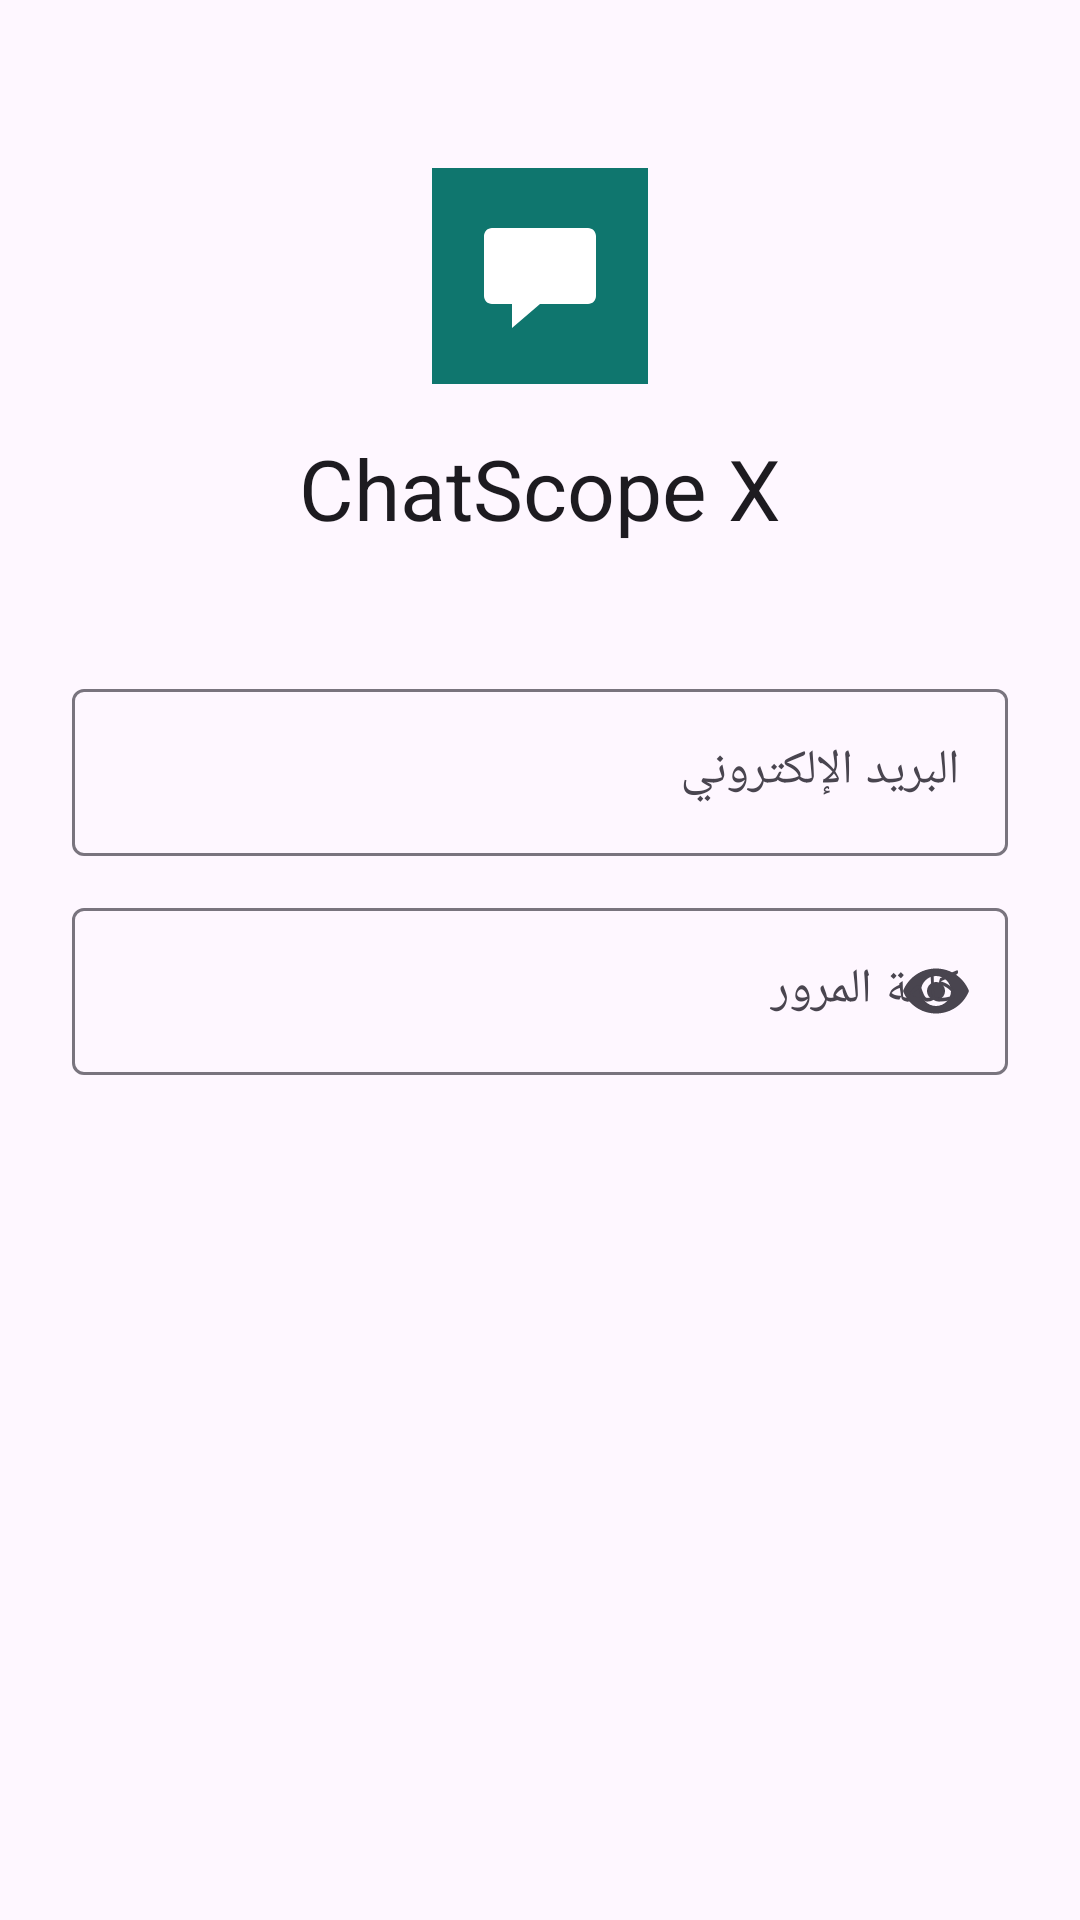

Write the Android layout XML for this screen, with the resource values it uses.
<!-- AndroidManifest.xml: application theme Theme.ChatScopeX -->
<!-- res/layout/activity_login.xml -->
<?xml version="1.0" encoding="utf-8"?>
<ScrollView xmlns:android="http://schemas.android.com/apk/res/android"
    xmlns:app="http://schemas.android.com/apk/res-auto"
    android:layout_width="match_parent" android:layout_height="match_parent" android:fillViewport="true">
    <LinearLayout android:layout_width="match_parent" android:layout_height="wrap_content"
        android:gravity="center_horizontal" android:orientation="vertical" android:padding="24dp">

        <ImageView android:layout_width="72dp" android:layout_height="72dp" android:layout_marginTop="32dp"
            android:src="@drawable/ic_launcher" android:importantForAccessibility="no" />
        <TextView android:id="@+id/title" android:layout_width="wrap_content" android:layout_height="wrap_content"
            android:layout_marginTop="16dp" android:text="@string/app_name"
            android:textAppearance="?attr/textAppearanceHeadlineMedium" />
        <TextView android:id="@+id/subtitle" android:layout_width="wrap_content" android:layout_height="wrap_content"
            android:layout_marginBottom="24dp" android:textAppearance="?attr/textAppearanceBodyMedium" />

        <com.google.android.material.textfield.TextInputLayout android:id="@+id/email_layout"
            style="@style/Widget.Material3.TextInputLayout.OutlinedBox"
            android:layout_width="match_parent" android:layout_height="wrap_content" android:hint="@string/email">
            <com.google.android.material.textfield.TextInputEditText android:id="@+id/email"
                android:layout_width="match_parent" android:layout_height="wrap_content"
                android:inputType="textEmailAddress" android:autofillHints="emailAddress" />
        </com.google.android.material.textfield.TextInputLayout>

        <com.google.android.material.textfield.TextInputLayout android:id="@+id/password_layout"
            style="@style/Widget.Material3.TextInputLayout.OutlinedBox"
            android:layout_width="match_parent" android:layout_height="wrap_content"
            android:layout_marginTop="12dp" android:hint="@string/password" app:endIconMode="password_toggle">
            <com.google.android.material.textfield.TextInputEditText android:id="@+id/password"
                android:layout_width="match_parent" android:layout_height="wrap_content"
                android:inputType="textPassword" android:autofillHints="password" />
        </com.google.android.material.textfield.TextInputLayout>

        <com.google.android.material.textfield.TextInputLayout android:id="@+id/username_layout"
            style="@style/Widget.Material3.TextInputLayout.OutlinedBox"
            android:layout_width="match_parent" android:layout_height="wrap_content"
            android:layout_marginTop="12dp" android:hint="@string/username" android:visibility="gone">
            <com.google.android.material.textfield.TextInputEditText android:id="@+id/username"
                android:layout_width="match_parent" android:layout_height="wrap_content"
                android:inputType="textVisiblePassword|textNoSuggestions" android:maxLength="20" />
        </com.google.android.material.textfield.TextInputLayout>

        <com.google.android.material.textfield.TextInputLayout android:id="@+id/name_layout"
            style="@style/Widget.Material3.TextInputLayout.OutlinedBox"
            android:layout_width="match_parent" android:layout_height="wrap_content"
            android:layout_marginTop="12dp" android:hint="@string/display_name" android:visibility="gone">
            <com.google.android.material.textfield.TextInputEditText android:id="@+id/display_name"
                android:layout_width="match_parent" android:layout_height="wrap_content"
                android:inputType="textPersonName" android:maxLength="40" />
        </com.google.android.material.textfield.TextInputLayout>

        <Button android:id="@+id/submit" style="@style/Widget.ChatScopeX.Button"
            android:layout_width="match_parent" android:layout_height="56dp" android:layout_marginTop="20dp" />
        <ProgressBar android:id="@+id/progress" android:layout_width="wrap_content" android:layout_height="wrap_content"
            android:layout_marginTop="12dp" android:visibility="gone" />
        <Button android:id="@+id/toggle" style="@style/Widget.Material3.Button.TextButton"
            android:layout_width="wrap_content" android:layout_height="wrap_content" />
    </LinearLayout>
</ScrollView>
<!-- resources referenced by this layout -->
<resources>
  <!-- drawable ic_launcher (drawable) -->
  <?xml version="1.0" encoding="utf-8"?>
  <vector xmlns:android="http://schemas.android.com/apk/res/android"
      android:width="108dp" android:height="108dp" android:viewportWidth="108" android:viewportHeight="108">
      <path android:fillColor="#0F766E" android:pathData="M0,0h108v108h-108z" />
      <path android:fillColor="#FFFFFF" android:pathData="M30,30h48c2.2,0 4,1.8 4,4v30c0,2.2 -1.8,4 -4,4H54l-14,12V68h-10c-2.2,0 -4,-1.8 -4,-4V34C26,31.8 27.8,30 30,30z" />
  </vector>
  <string name="app_name">ChatScope X</string>
  <string name="display_name">الاسم المعروض</string>
  <string name="email">البريد الإلكتروني</string>
  <string name="password">كلمة المرور</string>
  <string name="username">اسم المستخدم</string>
  <style name="Widget.ChatScopeX.Button" parent="Widget.Material3.Button">
          <item name="cornerRadius">24dp</item>
          <item name="android:minHeight">52dp</item>
          <item name="android:paddingStart">24dp</item>
          <item name="android:paddingEnd">24dp</item>
          <item name="android:textSize">15sp</item>
      </style>
  <style name="Theme.ChatScopeX" parent="Theme.Material3.DayNight.NoActionBar">
          <item name="materialButtonStyle">@style/Widget.ChatScopeX.Button</item>
          <item name="colorPrimary">@color/brand</item>
          <item name="colorOnPrimary">@color/on_brand</item>
          <item name="csBubbleOut">@color/bubble_out</item>
          <item name="csBubbleIn">@color/bubble_in</item>
          <item name="csBubbleOutText">@color/bubble_out_text</item>
          <item name="csBubbleInText">@color/bubble_in_text</item>
      </style>
  <color name="brand">#FF0F766E</color>
  <color name="on_brand">#FFFFFFFF</color>
  <color name="bubble_out">#FF0F766E</color>
  <color name="bubble_in">#FFE8EEF0</color>
  <color name="bubble_out_text">#FFFFFFFF</color>
  <color name="bubble_in_text">#FF14212A</color>
</resources>
